Photos from the image-classification dataset "bp-mixed" in the GitHub repository LEATHER-SEE/bp-mixed. Its 6 classes are: discoloration, micro defect, repairable defect, structural irreparable defect, structural repairable defect, undamaged.

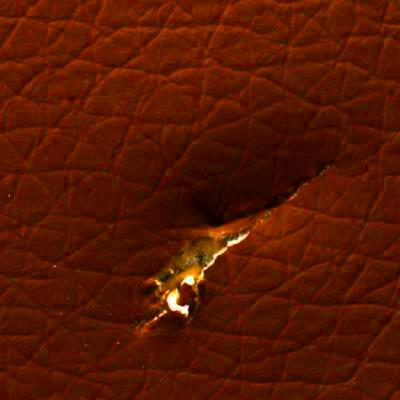
Label: structural irreparable defect

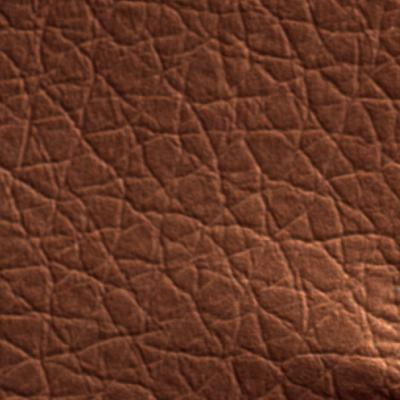
Label: structural irreparable defect

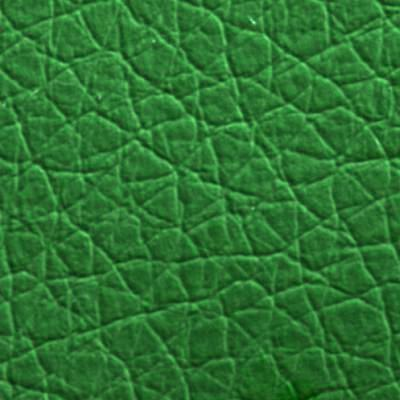
Label: undamaged

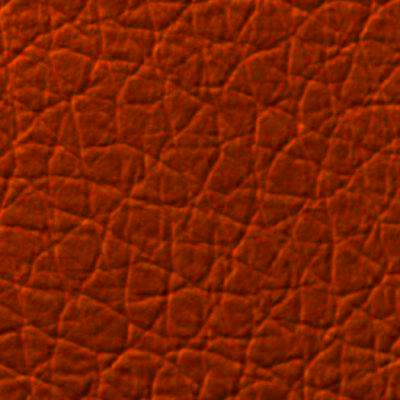
Label: undamaged

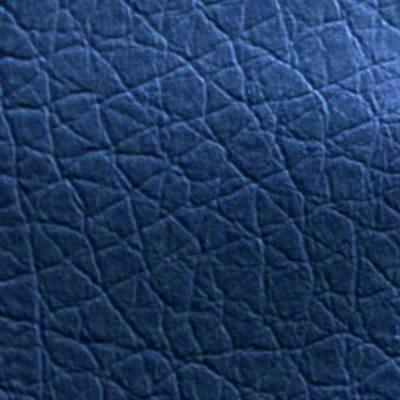
Label: repairable defect

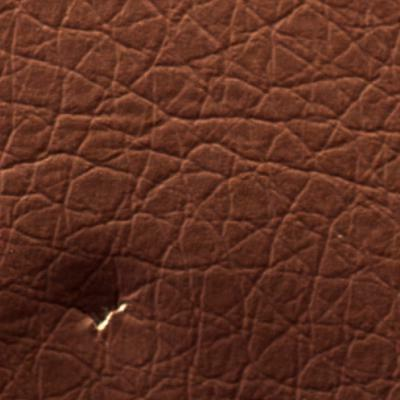
Label: micro defect
